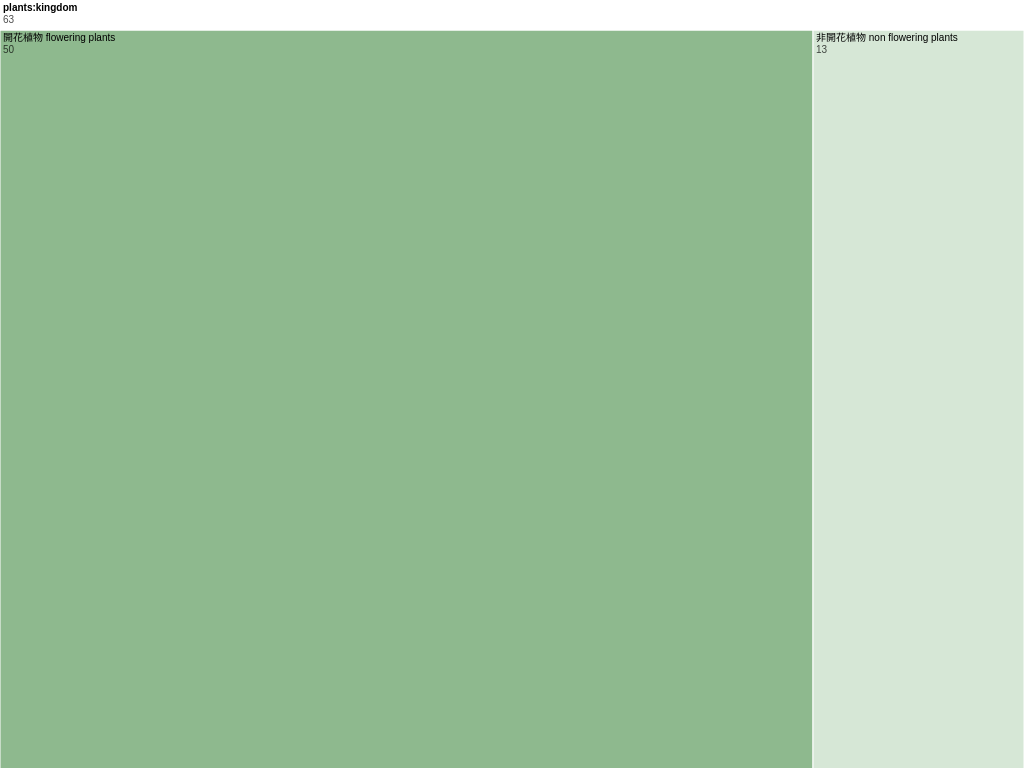
D3 v7 page, settled after 360 driven frames (6 s of simulated time); the page loaded 1 data file(s).


    import * as d3 from "https://cdn.jsdelivr.net/npm/d3@7/+esm";
    const data = await d3.json("plantData.json");

    // Create a unique ID generator
    const uid = (prefix = "") => {
        let id = 0;
        return () => {
            id++;
            return { id: `${prefix}${id}`, href: `#${prefix}${id}` };
        };
    };

    // Declare the chart dimensions and margins.
    const width = window.innerWidth;
    const height = window.innerHeight;

    // Create scales
    const x = d3.scaleLinear().rangeRound([0, width]);
    const y = d3.scaleLinear().rangeRound([0, height]);

    function tile(node, x0, y0, x1, y1) {
        // console.log("x0", x0, "x1", x1)
        d3.treemapBinary(node, 0, 0, width, height);
        for (const child of node.children) {
            child.x0 = x0 + child.x0 / width * (x1 - x0);
            child.x1 = x0 + child.x1 / width * (x1 - x0);
            child.y0 = y0 + child.y0 / height * (y1 - y0);
            child.y1 = y0 + child.y1 / height * (y1 - y0);
        }
    }

    // Compute the layout.
    const hierarchy = d3.hierarchy(data)
        .sum(d => d.value)
        .sort((a, b) => b.value - a.value);
    const root = d3.treemap().tile(tile)(hierarchy);

    // Formatting utilities.
    const format = d3.format(",d");
    const name = d => d.ancestors().reverse().map(d => d.data.name).join("/");
    const classification = d => d.data.hierarchy;
    const localizeChinese = d => d.data.chineseName;

    // Create the SVG container.
    const svg = d3.create("svg")
        .attr("viewBox", [0, -20, width, height - 20])
        .attr("width", width)
        .attr("height", height)
        .attr("style", "max-width: 100vw; max-height: 100vh;")
        .style("font", "10px sans-serif");

    // Display the root.
    let group = svg.append("g")
        .call(render, root);
    function render(group, root) {
        // console.log(root);
        // Create color scale for green intensity based on values
        const colorScale = d3.scaleLinear()
            .domain([0, d3.max(root.descendants(), d => d.value)])
            .range(["#f0f7f0", "#74a974"]); // Muted light to dark green

        const node = group
            .selectAll("g")
            .data(root.children.concat(root))
            .join("g");

        node.filter(d => d === root ? d.parent : d.children)
            .attr("cursor", "pointer")
            .on("click", (event, d) => d === root ? zoomout(root) : zoomin(d));

        node.append("title")
            .text(d => `${name(d)}\n${format(d.value)}`);

        const leafUid = uid("leaf");
        const clipUid = uid("clip");

        node.append("rect")
            .attr("id", d => (d.leafUid = leafUid()).id)
            .attr("fill", d => {
                if (d === root) return "#fff";
                return colorScale(d.value); // Apply color scale to leaf nodes
            })
            .attr("stroke", "#fff");

        node.append("clipPath")
            .attr("id", d => (d.clipUid = clipUid()).id)
            .append("use")
            .attr("xlink:href", d => d.leafUid.href);

        // Add main text label
        node.append("text")
            .attr("clip-path", d => d.clipUid)
            .attr("font-weight", d => d === root ? "bold" : null)
            .selectAll("tspan")
            .data(d => (d === root ? name(d).concat(":", classification(d)) : (d.data.chineseName + " " + d.data.displayName)).split(/(?=[A-Z][^A-Z])/g).concat(format(d.value)))
            .join("tspan")
            .attr("x", 3)
            .attr("y", (d, i, nodes) => `${(i === nodes.length - 1) * 0.3 + 1.1 + i * 0.9}em`)
            .attr("fill-opacity", (d, i, nodes) => i === nodes.length - 1 ? 0.7 : null)
            .attr("font-weight", (d, i, nodes) => i === nodes.length - 1 ? "normal" : null)
            .text(d => d);

        // Add location text on right side
        node.append("text")
            .attr("clip-path", d => d.clipUid)
            .filter(d => d.data.location && d !== root)
            .attr("text-anchor", "end")
            .attr("x", d => (d.x1 - d.x0) / (d.parent.x1 - d.parent.x0) * width - 5)
            .attr("y", 10)
            .attr("fill-opacity", 0.4)
            .text(d => d.data.location)

        // debug mode: .text(d => "[d.x0]" + d.x0 + " / [d.x1]" + d.x1 + " [p.x1]" + d.parent.x1 + "; width:" + width);

        group.call(position, root);
    }

    function position(group, root) {
        group.selectAll("g")
            .attr("transform", d => d === root ? `translate(0,-30)` : `translate(${x(d.x0)},${y(d.y0)})`)
            .select("rect")
            .attr("width", d => d === root ? width : x(d.x1) - x(d.x0))
            .attr("height", d => d === root ? 30 : y(d.y1) - y(d.y0));
    }

    // When zooming in, draw the new nodes on top, and fade them in.
    function zoomin(d) {
        const group0 = group.attr("pointer-events", "none");
        const group1 = group = svg.append("g").call(render, d);

        x.domain([d.x0, d.x1]);
        y.domain([d.y0, d.y1]);

        svg.transition()
            .duration(750)
            .call(t => group0.transition(t).remove()
                .call(position, d.parent))
            .call(t => group1.transition(t)
                .attrTween("opacity", () => d3.interpolate(0, 1))
                .call(position, d));
    }

    // When zooming out, draw the old nodes on top, and fade them out.
    function zoomout(d) {
        const group0 = group.attr("pointer-events", "none");
        const group1 = group = svg.insert("g", "*").call(render, d.parent);

        x.domain([d.parent.x0, d.parent.x1]);
        y.domain([d.parent.y0, d.parent.y1]);

        svg.transition()
            .duration(750)
            .call(t => group0.transition(t).remove()
                .attrTween("opacity", () => d3.interpolate(1, 0))
                .call(position, d))
            .call(t => group1.transition(t)
                .call(position, d.parent));
    }

    // Append the SVG element.
    document.getElementById("container").appendChild(svg.node());


### data: plantData.json
{
 "name": "plants",
 "displayName": "plants",
 "chineseName": "植物",
 "hierarchy": "kingdom",
 "children": [
  {
   "name": "flowering_plants",
   "displayName": "flowering plants",
   "chineseName": "開花植物",
   "hierarchy": "division",
   "children": [
    "{... 5 keys}",
    "{... 5 keys}",
    "{... 5 keys}"
   ]
  },
  {
   "name": "non_flowering_plants",
   "displayName": "non flowering plants",
   "chineseName": "非開花植物",
   "hierarchy": "division",
   "children": [
    "{... 5 keys}",
    "{... 5 keys}",
    "{... 5 keys}"
   ]
  }
 ]
}